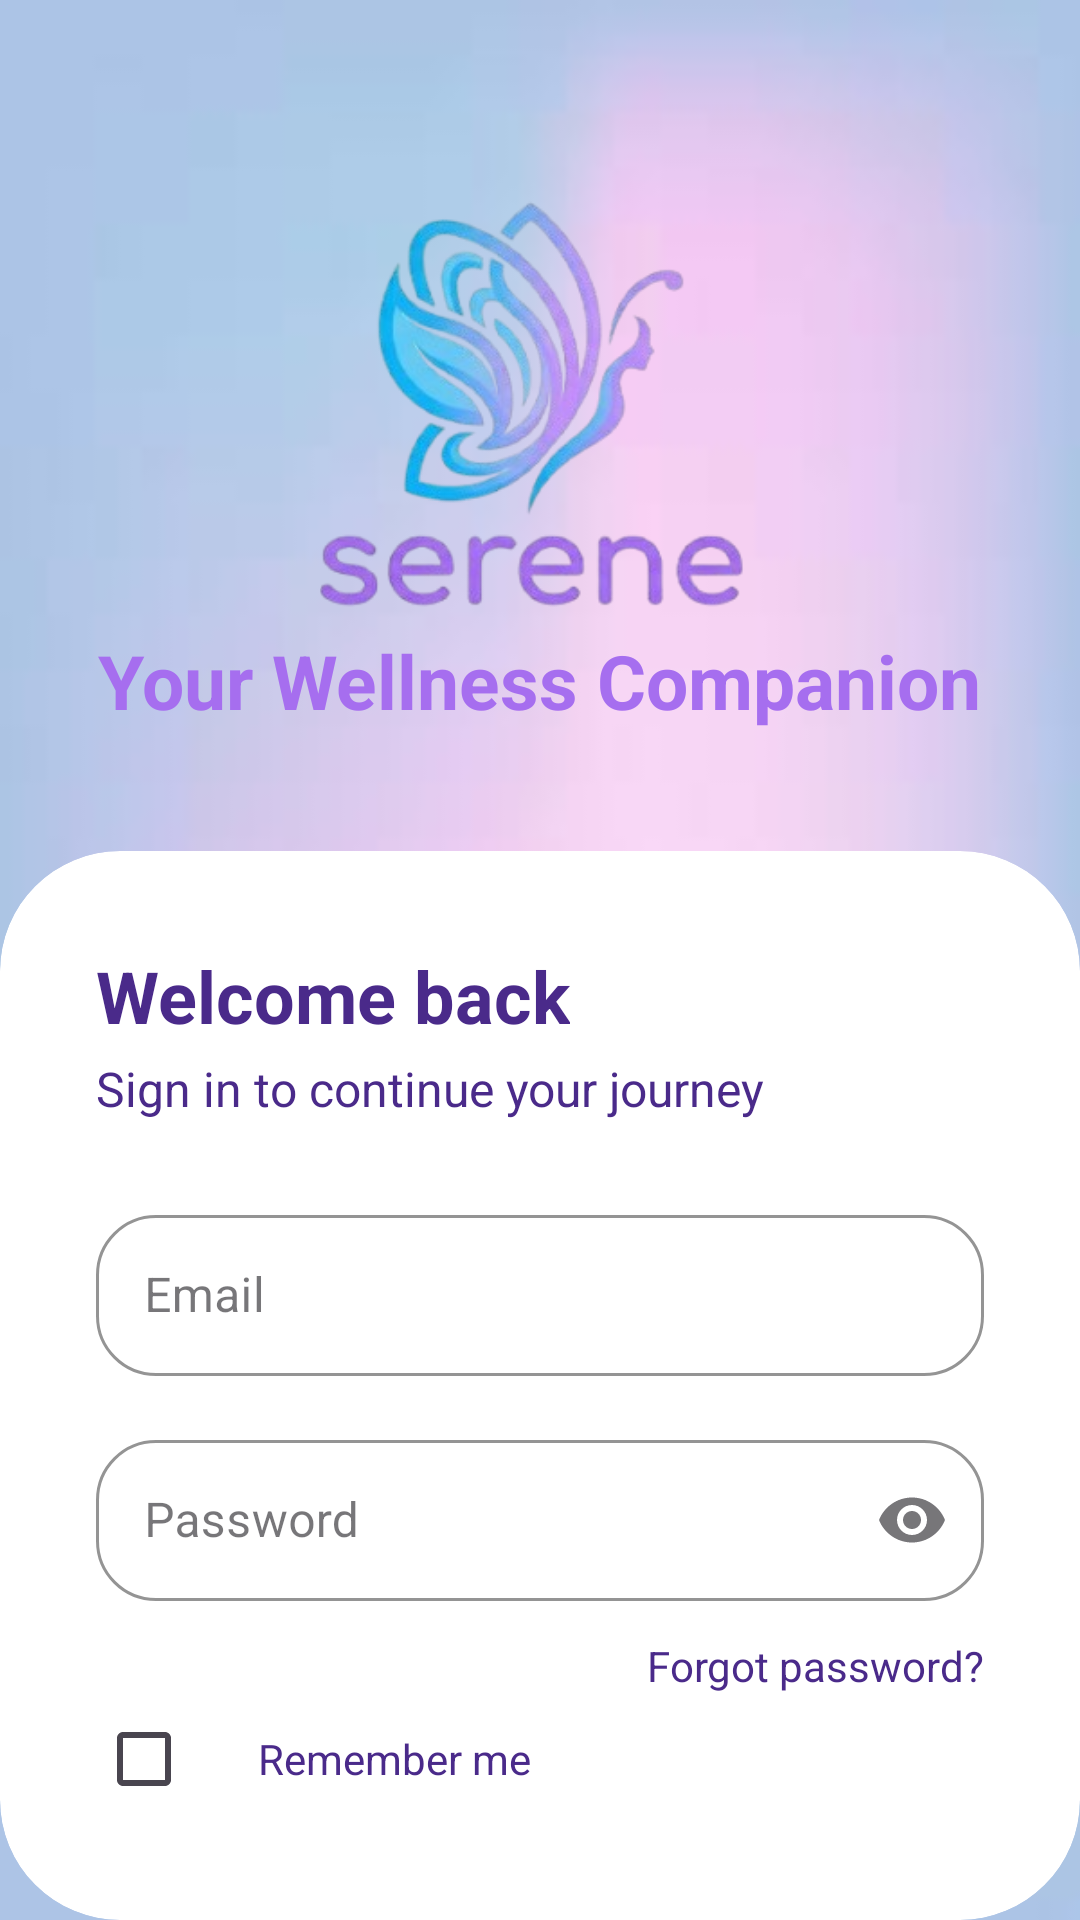

Layout XML and referenced resources for this Android screen:
<!-- AndroidManifest.xml: application theme Theme.Serene -->
<!-- res/layout/activity_login.xml -->
<?xml version="1.0" encoding="utf-8"?>
<androidx.constraintlayout.widget.ConstraintLayout
    xmlns:android="http://schemas.android.com/apk/res/android"
    xmlns:app="http://schemas.android.com/apk/res-auto"
    android:layout_width="match_parent"
    android:layout_height="match_parent"
    android:id="@+id/main"
    android:background="@drawable/backgroundgradient">

    <LinearLayout
        android:id="@+id/logoContainer"
        android:layout_width="wrap_content"
        android:layout_height="wrap_content"
        android:orientation="vertical"
        android:gravity="center"
        app:layout_constraintTop_toTopOf="parent"
        app:layout_constraintStart_toStartOf="parent"
        app:layout_constraintEnd_toEndOf="parent"
        android:layout_marginTop="60dp">

        <ImageView
            android:id="@+id/ivLogo"
            android:layout_width="150dp"
            android:layout_height="150dp"
            android:src="@drawable/serenelogo" />

        <TextView
            android:layout_width="wrap_content"
            android:layout_height="wrap_content"
            android:text="@string/your_wellness_companion"
            android:textSize="25sp"
            android:textStyle="bold"
            android:textColor="#a66eef" />
    </LinearLayout>

    <androidx.cardview.widget.CardView
        android:layout_width="match_parent"
        android:layout_height="0dp"
        android:layout_marginTop="40dp"
        app:cardCornerRadius="40dp"
        app:cardElevation="0dp"
        app:layout_constraintTop_toBottomOf="@id/logoContainer"
        app:layout_constraintBottom_toBottomOf="parent">

        <LinearLayout
            android:layout_width="match_parent"
            android:layout_height="match_parent"
            android:orientation="vertical"
            android:padding="32dp">

            <TextView
                android:layout_width="wrap_content"
                android:layout_height="wrap_content"
                android:text="@string/welcome_back"
                android:textSize="24sp"
                android:textStyle="bold"
                android:textColor="@color/text_color_purple" />

            <TextView
                android:layout_width="wrap_content"
                android:layout_height="wrap_content"
                android:text="@string/sign_in_to_continue_your_journey"
                android:textSize="16sp"
                android:layout_marginTop="4dp"
                android:textColor="@color/text_color_purple" />


            <com.google.android.material.textfield.TextInputLayout
                android:layout_width="match_parent"
                android:layout_height="wrap_content"
                android:layout_marginTop="26dp"
                style="@style/Widget.MaterialComponents.TextInputLayout.OutlinedBox"
                app:boxCornerRadiusTopStart="20dp"
                app:boxCornerRadiusTopEnd="20dp"
                app:boxCornerRadiusBottomStart="20dp"
                app:boxCornerRadiusBottomEnd="20dp"
                app:boxStrokeColor="#8E7CC3"
                app:hintTextColor="#A098B9">

                <com.google.android.material.textfield.TextInputEditText
                    android:id="@+id/etEmail"
                    android:layout_width="match_parent"
                    android:layout_height="wrap_content"
                    android:hint="@string/email"
                    android:padding="16dp"
                    android:textColor="#000000"/>
            </com.google.android.material.textfield.TextInputLayout>


            <com.google.android.material.textfield.TextInputLayout
                android:layout_width="match_parent"
                android:layout_height="wrap_content"
                android:layout_marginTop="16dp"
                style="@style/Widget.MaterialComponents.TextInputLayout.OutlinedBox"
                app:boxCornerRadiusTopStart="20dp"
                app:boxCornerRadiusTopEnd="20dp"
                app:boxCornerRadiusBottomStart="20dp"
                app:boxCornerRadiusBottomEnd="20dp"
                app:boxStrokeColor="#8E7CC3"
                app:endIconMode="password_toggle"
                app:hintTextColor="#A098B9">
                <com.google.android.material.textfield.TextInputEditText
                    android:id="@+id/etPassword"
                    android:layout_width="match_parent"
                    android:layout_height="wrap_content"
                    android:hint="@string/password"
                    android:padding="16dp"
                    android:inputType="textPassword"
                    android:textColor="#000000"/>
            </com.google.android.material.textfield.TextInputLayout>

            <TextView
                android:id="@+id/tvForgot"
                android:layout_width="wrap_content"
                android:layout_height="wrap_content"
                android:layout_gravity="end"
                android:layout_marginTop="12dp"
                android:text="@string/forgot_password"
                android:textColor="@color/text_color_purple" />

            <LinearLayout
                android:layout_width="match_parent"
                android:layout_height="wrap_content"
                android:orientation="horizontal"
                android:gravity="center_vertical">

                <CheckBox
                    android:id="@+id/cbRememberMe"
                    android:layout_width="wrap_content"
                    android:layout_height="wrap_content"/>

                <TextView
                    android:layout_width="wrap_content"
                    android:layout_height="wrap_content"
                    android:text="@string/remember_me"
                    android:textSize="14sp"
                    android:textColor="@color/text_color_purple"
                    android:layout_marginStart="6dp"/>
            </LinearLayout>

            <com.google.android.material.button.MaterialButton
            android:id="@+id/btnSignIn"
            android:layout_width="match_parent"
            android:layout_height="60dp"
            android:layout_marginTop="26dp"
            android:backgroundTint="@color/purple"
            android:text="@string/sign_in"
            android:textAllCaps="false"
            android:textSize="18sp"
            app:cornerRadius="20dp" />

            <TextView
                android:layout_width="match_parent"
                android:layout_height="wrap_content"
                android:gravity="center"
                android:textSize="25sp"
                android:text="@string/or"
                android:layout_marginVertical="10dp"
                android:textColor="@color/text_color_purple" />

            <com.google.android.material.button.MaterialButton
                android:id="@+id/btnGoogle"
                android:layout_width="match_parent"
                android:layout_height="56dp"
                android:text="@string/continue_with_google"
                android:textAllCaps="false"
                android:textColor="@color/text_color_purple"
                app:cornerRadius="16dp"
                app:strokeWidth="1dp"
                app:strokeColor="@color/purple"
                android:backgroundTint="@android:color/white"/>

            <TextView
                android:id="@+id/tvSignup1"
                android:layout_width="wrap_content"
                android:layout_height="wrap_content"
                android:layout_gravity="center"
                android:layout_marginTop="32dp"
                android:text="@string/no_account_sign_up"
                android:textColor="@color/text_color_purple"
                android:textSize="14sp"/>

        </LinearLayout>
    </androidx.cardview.widget.CardView>

</androidx.constraintlayout.widget.ConstraintLayout>
<!-- resources referenced by this layout -->
<resources>
  <color name="purple">#8E7CC3</color>
  <color name="text_color_purple">#4a2a8a</color>
  <!-- drawable backgroundgradient: jpg bitmap (drawable, 1535 bytes) -->
  <!-- drawable serenelogo: png bitmap (drawable, 60521 bytes) -->
  <string name="continue_with_google">Continue with Google</string>
  <string name="email">Email</string>
  <string name="forgot_password">Forgot password?</string>
  <string name="no_account_sign_up">No account? Sign Up</string>
  <string name="or">--- or ---</string>
  <string name="password">Password</string>
  <string name="remember_me">Remember me</string>
  <string name="sign_in">Sign In</string>
  <string name="sign_in_to_continue_your_journey">Sign in to continue your journey</string>
  <string name="welcome_back">Welcome back</string>
  <string name="your_wellness_companion">Your Wellness Companion</string>
  <style name="Theme.Serene" parent="Base.Theme.Serene" />
  <style name="Base.Theme.Serene" parent="Theme.Material3.DayNight.NoActionBar">
      </style>
</resources>
